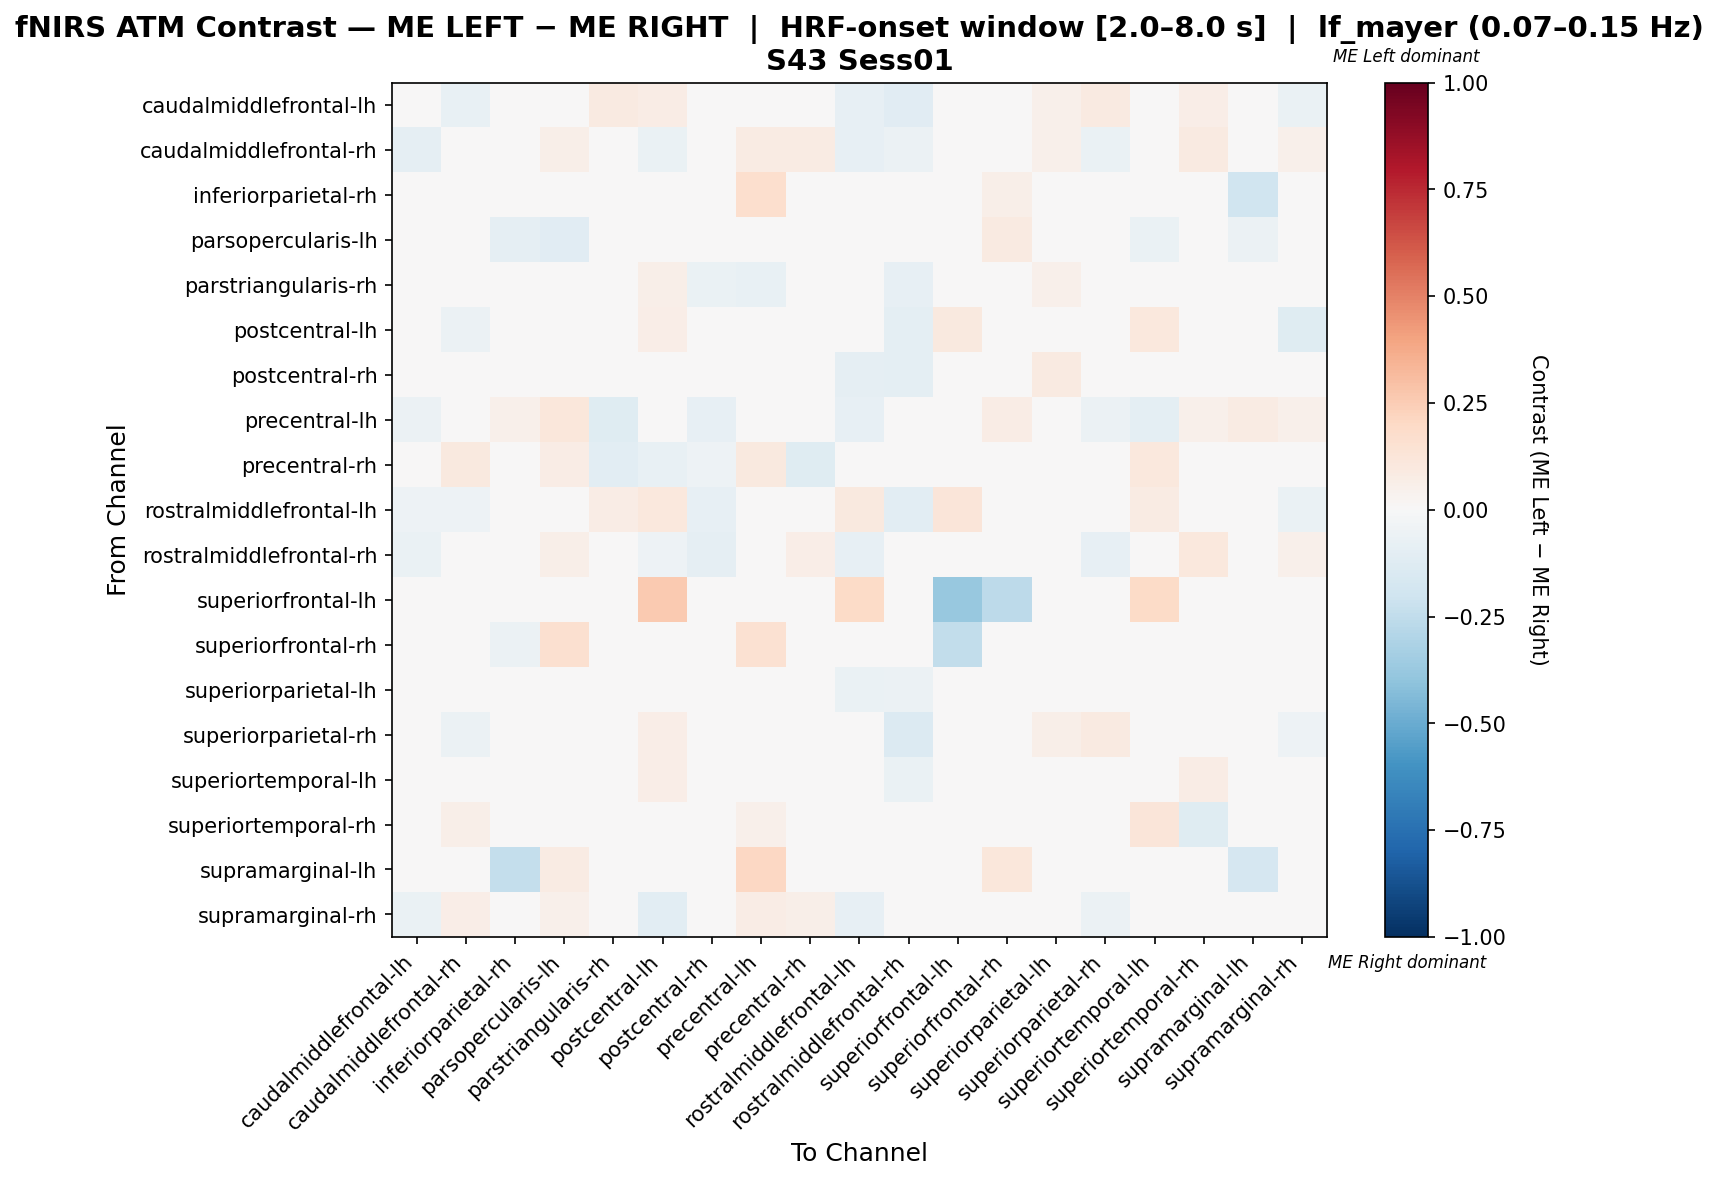

Source data for this figure (header and first rows):
, caudalmiddlefrontal-lh, caudalmiddlefrontal-rh, inferiorparietal-rh, parsopercularis-lh, parstriangularis-rh, postcentral-lh, postcentral-rh, precentral-lh, precentral-rh, rostralmiddlefrontal-lh, rostralmiddlefrontal-rh, superiorfrontal-lh, superiorfrontal-rh, superiorparietal-lh, superiorparietal-rh, superiortemporal-lh, superiortemporal-rh, supramarginal-lh, supramarginal-rh
caudalmiddlefrontal-lh, 0.002067, -0.07426, 0.0, 0.0, 0.08731, 0.07741, -0.01387, -0.04455, 0.0, -0.08089, -0.1128, 0.0, 0.0, 0.05266, 0.09226, 0.01801, 0.06593, 0.0, -0.06931
caudalmiddlefrontal-rh, -0.09195, -0.01084, 0.0, 0.06186, 0.0, -0.06322, -0.01979, 0.08247, 0.08247, -0.08046, -0.06239, 0.0, 0.0, 0.05238, -0.06322, -0.03365, 0.09278, 0.0, 0.05356
inferiorparietal-rh, 0.0, 0.0, -0.04314, 0.01373, 0.0, 0.0, 0.0, 0.1667, 0.0, 0.0, 0.0, 0.0, 0.06078, 0.0, 0.0, 0.0, 0.0, -0.198, 0.0
parsopercularis-lh, 0.0, 0.02837, -0.08784, -0.1132, 0.0, 0.0, 0.0, 0.01931, 0.02837, 0.0, 0.04255, 0.0, 0.0922, 0.02837, 0.0, -0.06588, 0.04255, -0.05734, 0.04255
parstriangularis-rh, 0.04974, 0.0, 0.0, 0.0, 0.03439, 0.06186, -0.06501, -0.07729, -0.02415, 0.01957, -0.08331, 0.0, 0.0, 0.05339, 0.009907, 0.04737, 0.01703, 0.0, -0.04348
postcentral-lh, 0.01699, -0.0582, 0.0, 0.0, 0.03509, 0.06405, -0.02005, 0.0, -0.01894, -0.001949, -0.0983, 0.09774, 0.0, -0.03899, 0.03732, 0.1072, -0.0002785, 0.0, -0.1217
postcentral-rh, 0.0008695, 0.0152, 0.0, 0.0, -0.01283, 0.02965, 0.0456, -0.03922, -0.01634, -0.08886, -0.0954, 0.0, 0.0, 0.08671, 0.03619, 0.01331, 0.03871, 0.0, -0.01358
precentral-lh, -0.06207, 0.03846, 0.05128, 0.1135, -0.1241, 0.0, -0.08276, -0.0042, 0.03846, -0.08276, -0.02458, 0.0, 0.07692, 0.03846, -0.06207, -0.1004, 0.05128, 0.08333, 0.05128
precentral-rh, 0.0, 0.09412, 0.0, 0.07059, -0.1017, -0.07298, -0.05085, 0.09412, -0.1248, -0.01695, 0.02114, 0.0, 0.0, 0.009372, -0.03769, 0.1059, -0.01137, 0.0, 0.02114
rostralmiddlefrontal-lh, -0.05156, -0.05455, 0.0, 0.0, 0.0774, 0.1048, -0.08065, -0.04364, -0.01091, 0.09463, -0.1055, 0.119, 0.0, -0.04065, -0.007922, 0.07939, -0.01091, 0.0, -0.06909
rostralmiddlefrontal-rh, -0.06691, 0.006096, 0.0, 0.05714, -0.04462, -0.05417, -0.08602, 0.04116, 0.06979, -0.0828, 0.02496, 0.0, 0.0, 0.0188, -0.07965, 0.03779, 0.1047, 0.0, 0.05375
superiorfrontal-lh, 0.0, 0.0, 0.0, 0.0, 0.0, 0.2619, 0.0, 0.0, 0.0, 0.1905, 0.0, -0.3797, -0.2632, 0.0, 0.0, 0.1905, 0.0, 0.0, 0.0
superiorfrontal-rh, 0.0, 0.0, -0.06195, 0.1596, 0.0, 0.0, 0.0, 0.1489, 0.0, 0.0, 0.0, -0.25, -0.04099, 0.0, 0.0, 0.0, 0.0, 0.04443, 0.0
superiorparietal-lh, -0.01114, 0.008493, 0.0, 0.0303, 0.0253, -0.03748, -0.01223, 0.0404, 0.01798, -0.07005, -0.0616, 0.0, 0.0, 0.01585, 0.02081, 0.04833, 0.03091, 0.0, -0.04588
superiorparietal-rh, 0.04836, -0.05946, 0.0, 0.0, 0.007345, 0.06363, -0.004745, -0.04865, 0.008913, -0.03115, -0.1329, 0.0, 0.0, 0.05599, 0.0888, 0.01275, 0.04518, 0.0, -0.05405
superiortemporal-lh, -0.03834, -0.04643, 0.0, -0.004056, 0.004845, 0.06691, -0.04887, -0.0405, 0.04128, -0.03618, -0.06317, 0.04587, 0.0, 0.03911, -0.0127, 0.008321, 0.07798, 0.0, 0.005923
superiortemporal-rh, 0.03797, 0.05696, 0.0, 0.03797, -0.04342, -0.04872, -0.008537, 0.05063, 0.0008831, -0.01163, 0.007212, 0.0, 0.0, 0.001913, -0.04563, 0.1203, -0.1219, 0.0, -0.034
supramarginal-lh, 0.0, 0.0, -0.2367, 0.08092, 0.0, 0.0, 0.0, 0.2083, 0.0, 0.0, 0.0, 0.0, 0.1135, 0.0, 0.0, 0.0, 0.0, -0.1661, 0.0
supramarginal-rh, -0.06863, 0.06651, 0.0, 0.05405, -0.03431, -0.1029, -0.03908, 0.07207, 0.05657, -0.07843, -0.004637, 0.0, 0.0, 0.01749, -0.05882, 0.04438, 0.04518, 0.0, 0.0306
